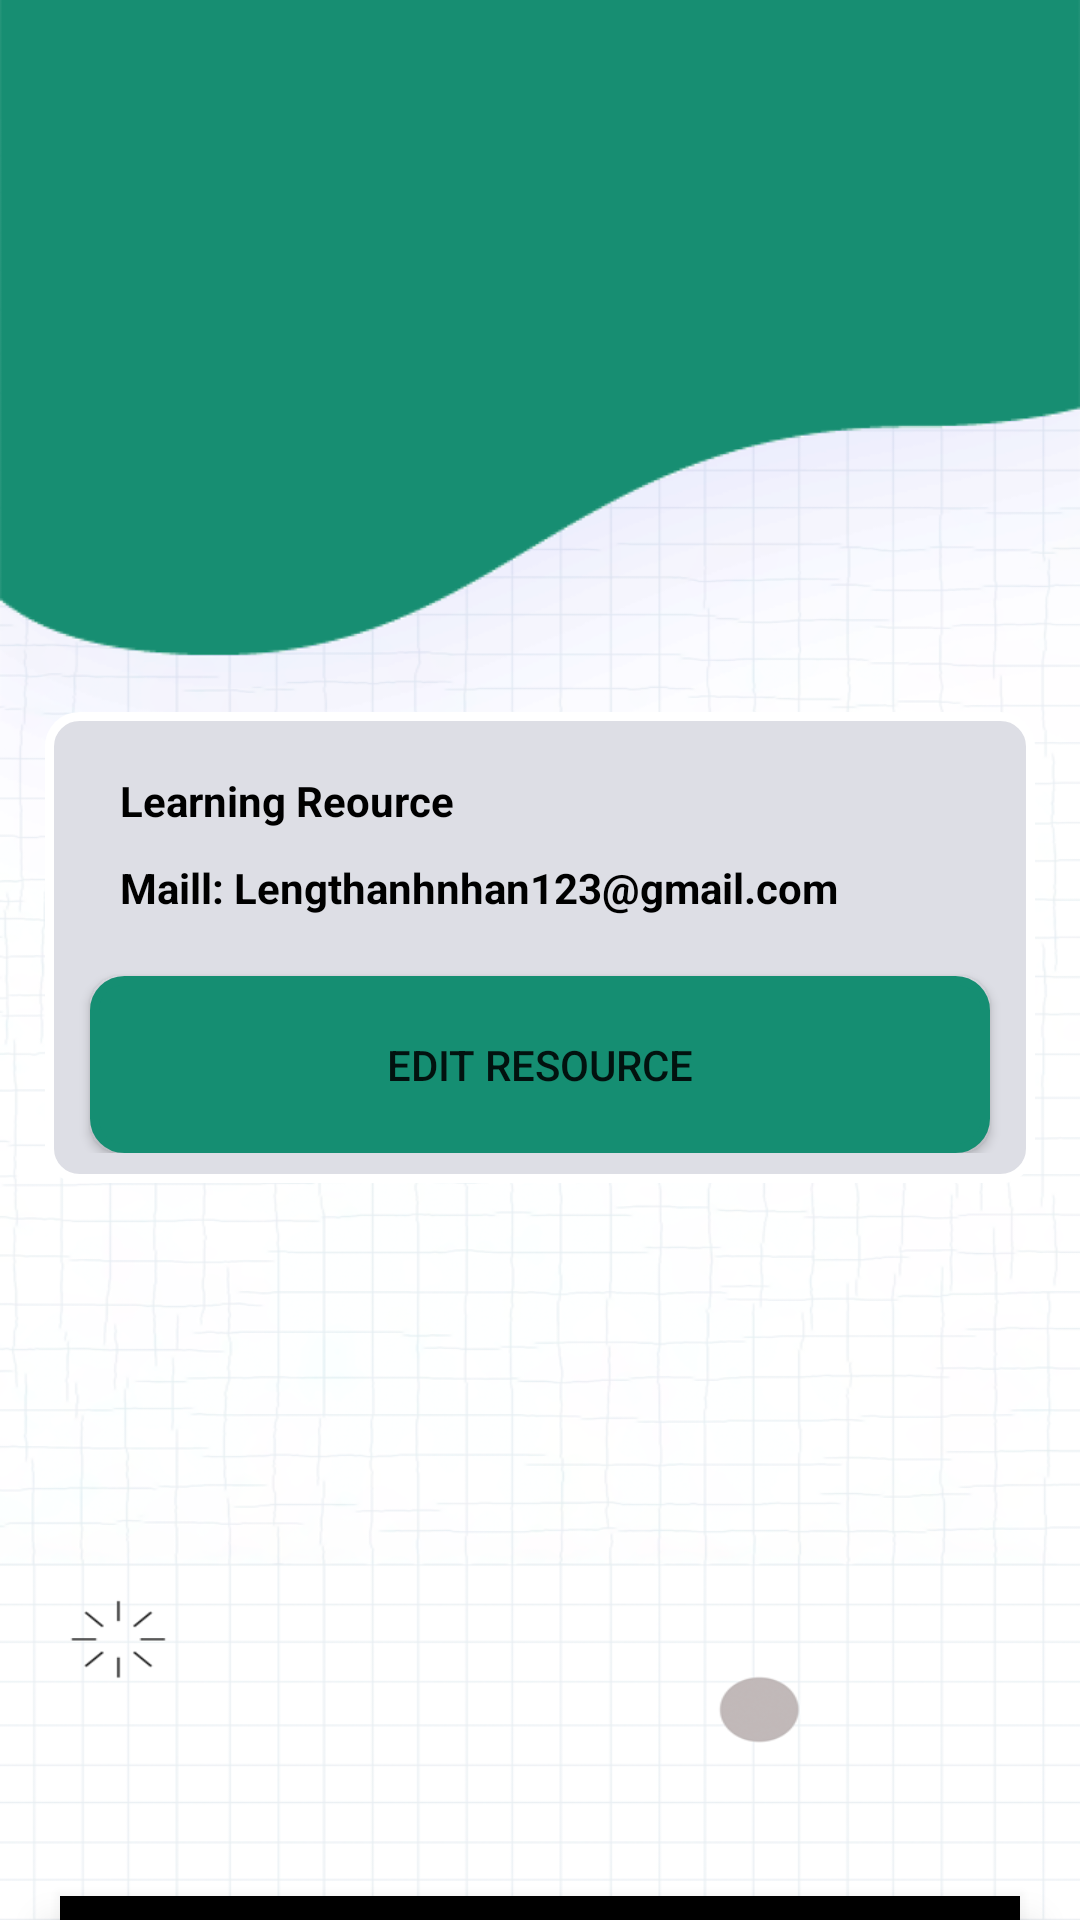

Reconstruct the res/layout file that produces this screen, plus the resources it refers to.
<!-- AndroidManifest.xml: application theme Theme.Hss -->
<!-- res/layout/activity_resource_teacher.xml -->
<?xml version="1.0" encoding="utf-8"?>
<LinearLayout xmlns:android="http://schemas.android.com/apk/res/android"
    xmlns:app="http://schemas.android.com/apk/res-auto"
    xmlns:tools="http://schemas.android.com/tools"
    android:layout_width="match_parent"
    android:layout_height="match_parent"
    android:background="@drawable/background"
    android:orientation="vertical"
    tools:context=".Screen.ResourceTeacherActivity">

    <ScrollView
        android:id="@+id/scrollView"
        android:layout_width="match_parent"
        android:layout_height="632dp"
        android:layout_marginLeft="15dp"
        android:layout_marginRight="15dp"
        app:layout_constraintEnd_toEndOf="parent"
        app:layout_constraintStart_toStartOf="parent"
        app:layout_constraintTop_toBottomOf="@+id/button_scrollUp">

        <LinearLayout
            android:layout_width="match_parent"
            android:layout_gravity="center"
            android:layout_height="wrap_content"
            android:orientation="vertical">

            <LinearLayout
                android:layout_width="match_parent"
                android:layout_height="wrap_content"
                android:background="@xml/nen_infor_account"
                android:orientation="vertical"
                android:gravity="center"
                android:padding="10dp">



                <TextView
                    android:layout_width="match_parent"
                    android:layout_height="wrap_content"
                    android:layout_marginLeft="10dp"
                    android:layout_marginTop="10dp"
                    android:id="@+id/Description"
                    android:text="Learning Reource"
                    android:textColor="#000000"
                    android:textSize="14sp"
                    android:textStyle="bold" />
                <TextView
                    android:layout_width="match_parent"
                    android:layout_height="wrap_content"
                    android:layout_marginLeft="10dp"
                    android:layout_marginTop="10dp"
                    android:id="@+id/resouce"
                    android:text="Maill: Lengthanhnhan123@gmail.com"
                    android:textColor="#000000"
                    android:textSize="14sp"
                    android:textStyle="bold" />

                <Button
                    android:id="@+id/btn_edit_reource"
                    android:layout_width="300dp"
                    android:layout_height="wrap_content"
                    android:layout_marginTop="20dp"
                    android:background="@xml/duongvien_gocbo"
                    android:text="Edit Resource"
                    app:backgroundTint="#158E72" />
            </LinearLayout>

        </LinearLayout>
    </ScrollView>

    <com.google.android.material.bottomnavigation.BottomNavigationView
        android:id="@+id/bottom_navigation"
        android:layout_width="match_parent"
        android:layout_height="wrap_content"
        android:paddingTop="10dp"
        android:layout_marginLeft="20dp"
        android:layout_marginRight="20dp"
        android:background="@xml/duongvien_goctron"
        app:menu="@xml/bottom_navigation_menu" />

</LinearLayout>
<!-- resources referenced by this layout -->
<resources>
  <!-- drawable background: png bitmap (drawable, 253288 bytes) -->
  <style name="Theme.Hss" parent="Theme.MaterialComponents.DayNight.DarkActionBar">
          
          <item name="colorPrimary">@color/purple_500</item>
          <item name="colorPrimaryVariant">@color/purple_700</item>
          <item name="colorOnPrimary">@color/white</item>
          
          <item name="colorSecondary">@color/teal_200</item>
          <item name="colorSecondaryVariant">@color/teal_700</item>
          <item name="colorOnSecondary">@color/black</item>
          
          <item name="android:statusBarColor" tools:targetApi="l">?attr/colorPrimaryVariant</item>
          
      </style>
  <color name="purple_500">#FF6200EE</color>
  <color name="purple_700">#FF3700B3</color>
  <color name="white">#FFFFFFFF</color>
  <color name="teal_200">#FF03DAC5</color>
  <color name="teal_700">#FF018786</color>
  <color name="black">#FF000000</color>
</resources>
